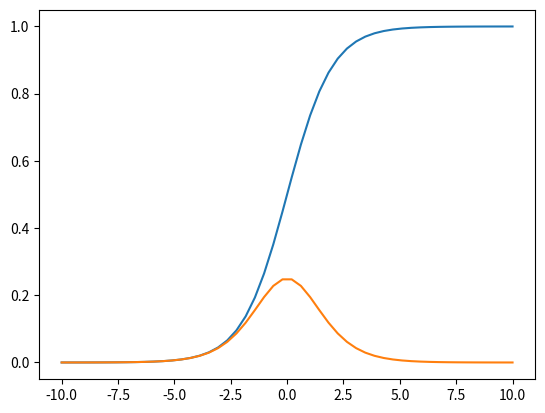

Reproduce this figure in Python.
import numpy as np
import matplotlib.pyplot as plt


def logit(x):
    return 1 / (1 + np.exp(-x))


def dlogit_by_dx(x):
    return logit(x) * (1 - logit(x))


if __name__ == '__main__':
    X = np.linspace(-10, 10)
    plt.plot(X, logit(X))
    plt.plot(X, dlogit_by_dx(X))
    plt.show()
